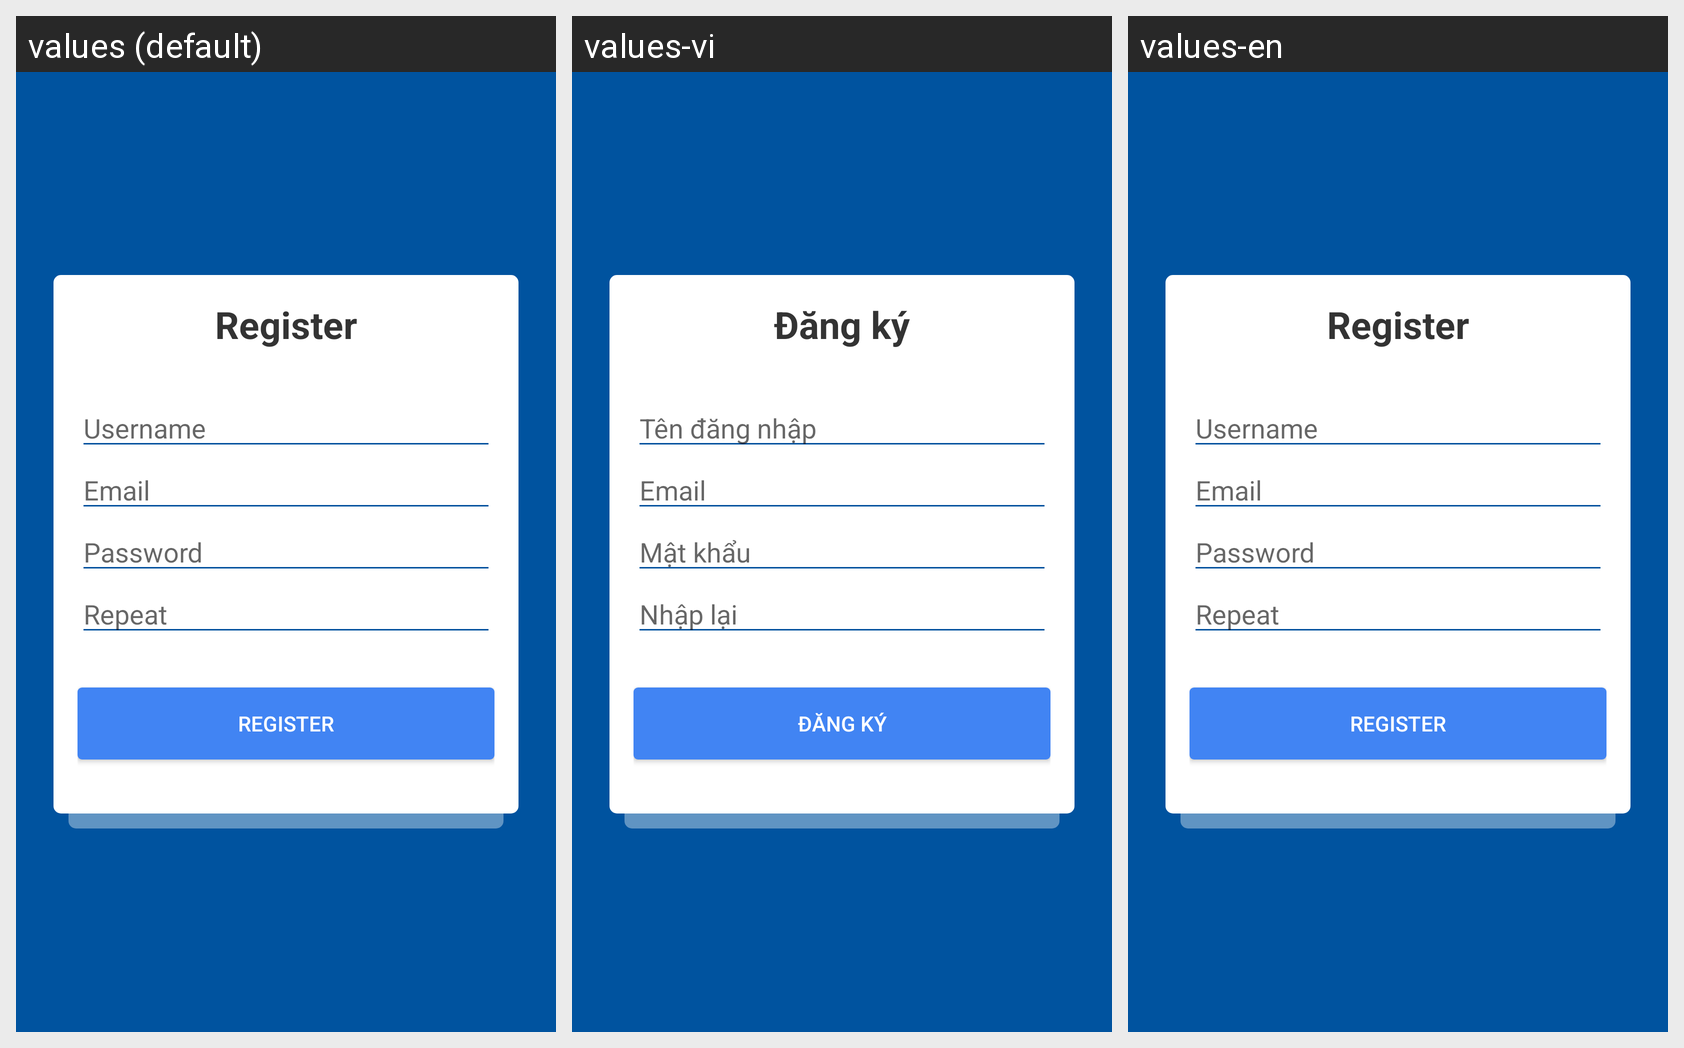

Locale-by-locale string values for the Android screen shown in this grid:
Android screen res/layout/activity_register.xml rendered under 3 locales, left to right: values (default), values-vi, values-en. Device: Nexus 5 (rendered at 1080×1920; each locale shown at half size, 540×960, under a caption strip naming it); theme AppTheme.
Strings drawn on this screen, with the default value and each locale's value (text and hints the layout hard-codes, and strings that could not be matched under every locale, appear in the picture but are not listed):

register
  values: Register
  values-vi: Đăng ký
  values-en: Register

username
  values: Username
  values-vi: Tên đăng nhập
  values-en: Username

email
  values: Email
  values-vi: Email
  values-en: Email

password
  values: Password
  values-vi: Mật khẩu
  values-en: Password

repassword
  values: Repeat
  values-vi: Nhập lại
  values-en: Repeat
